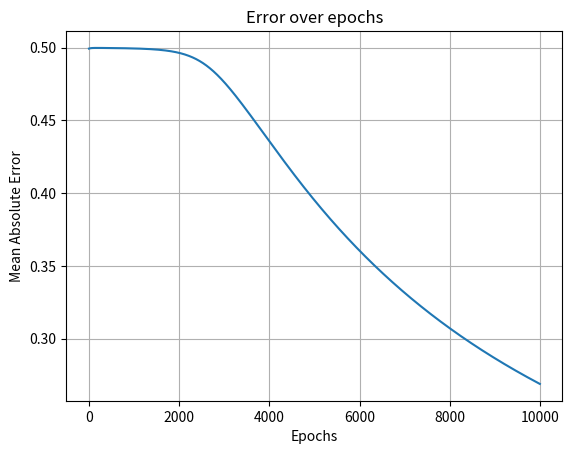

Reproduce this figure in Python.
import numpy as np
import matplotlib.pyplot as plt
def sigmoid(x):
    return 1 / (1 + np.exp(-x))
def sigmoid_derivative(x):
    return x * (1 - x)
X = np.array([[0, 0], [0, 1], [1, 0], [1, 1]])
y = np.array([[0], [1], [1], [0]])
np.random.seed(42)
input_layer_size = 2
hidden_layer_size = 2
output_layer_size = 1
weights_input_hidden = np.random.rand(input_layer_size, hidden_layer_size)
weights_hidden_output = np.random.rand(hidden_layer_size, output_layer_size)
learning_rate = 0.1
epochs = 10000
errors = []
for epoch in range(epochs):
    hidden_layer_input = np.dot(X, weights_input_hidden)
    hidden_layer_output = sigmoid(hidden_layer_input)
    output_layer_input = np.dot(hidden_layer_output, weights_hidden_output)
    predicted_output = sigmoid(output_layer_input)
    error = y - predicted_output
    errors.append(np.mean(np.abs(error)))
    d_predicted_output = error * sigmoid_derivative(predicted_output)
    error_hidden_layer = d_predicted_output.dot(weights_hidden_output.T)
    d_hidden_layer = error_hidden_layer * sigmoid_derivative(hidden_layer_output)
    weights_hidden_output += hidden_layer_output.T.dot(d_predicted_output) * learning_rate
    weights_input_hidden += X.T.dot(d_hidden_layer) * learning_rate
print("Output after training:")
print(predicted_output)
plt.plot(errors)
plt.title('Error over epochs')
plt.xlabel('Epochs')
plt.ylabel('Mean Absolute Error')
plt.grid()
plt.show()